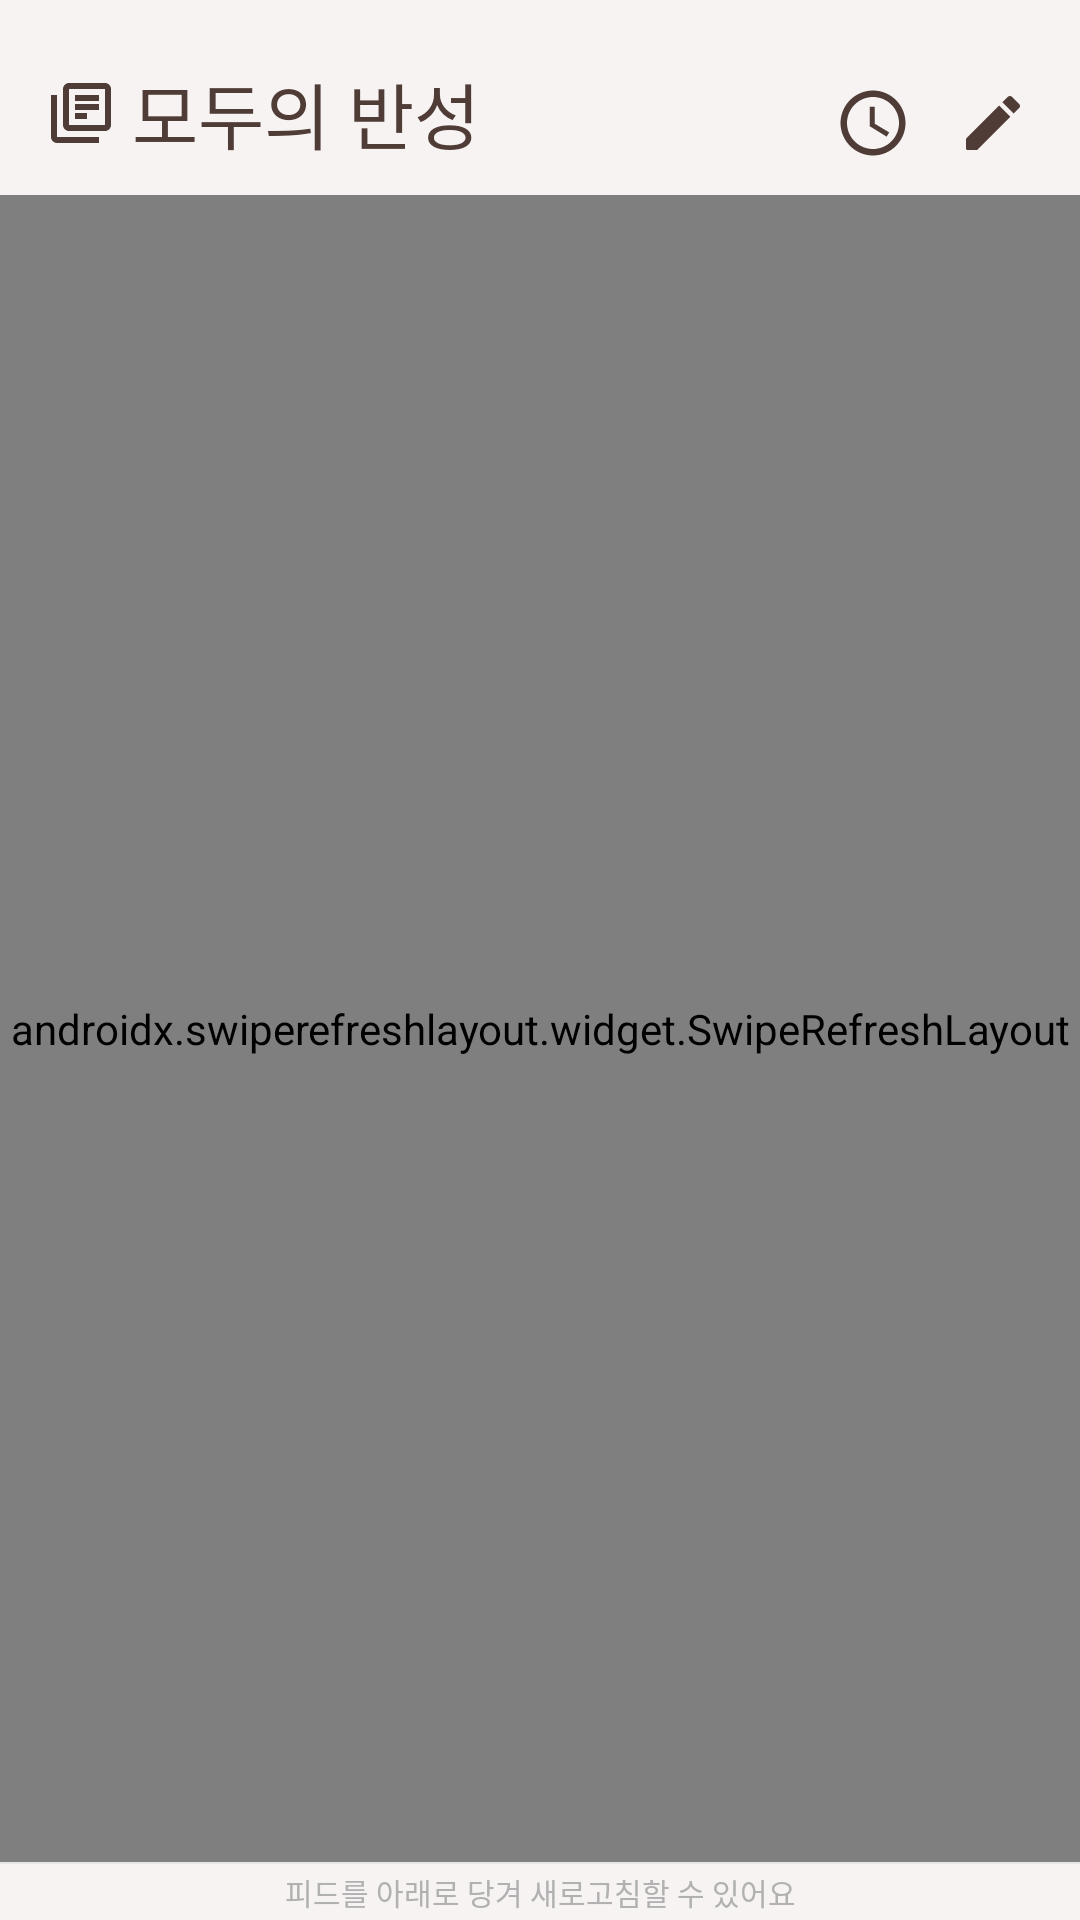

Layout XML and referenced resources for this Android screen:
<!-- AndroidManifest.xml: application theme Theme.PlateOfSelfReflection -->
<!-- res/layout/fragment_all_plate.xml -->
<?xml version="1.0" encoding="utf-8"?>
<LinearLayout xmlns:android="http://schemas.android.com/apk/res/android"
    xmlns:app="http://schemas.android.com/apk/res-auto"
    xmlns:tools="http://schemas.android.com/tools"
    android:layout_width="match_parent"
    android:layout_height="match_parent"
    android:orientation="vertical"
    android:background="@color/brown1"
    tools:context=".AllPlateFragment">

    <LinearLayout
        android:layout_width="match_parent"
        android:layout_height="65dp"
        android:orientation="horizontal"
        android:layout_gravity="center"
        android:gravity="center_vertical"
        android:paddingTop="10dp"
        android:paddingLeft="15dp"
        android:paddingRight="15dp">

        <ImageView
            android:layout_width="wrap_content"
            android:layout_height="match_parent"
            android:src="@drawable/icon_menu_allplate"/>

        <TextView
            android:layout_width="wrap_content"
            android:layout_height="wrap_content"
            android:layout_weight="1"
            android:text="모두의 반성"
            android:fontFamily="@font/spo_bold"
            android:paddingLeft="5dp"
            android:textColor="@color/brown4"
            android:textSize="24dp"/>

        <ImageButton
            android:id="@+id/btn_setListType"
            android:layout_width="wrap_content"
            android:layout_height="wrap_content"
            android:paddingTop="7dp"
            android:background="@color/brown1"
            android:layout_marginRight="15dp"
            android:src="@drawable/icon_allplatefragment_gettimelist" />

        <ImageButton
            android:id="@+id/btn_createUploadActivity"
            android:layout_width="wrap_content"
            android:layout_height="wrap_content"
            android:paddingTop="7dp"
            android:paddingRight="2dp"
            android:background="@color/brown1"
            android:src="@drawable/icon_allplatefragment_writeplate" />

    </LinearLayout>

    <androidx.swiperefreshlayout.widget.SwipeRefreshLayout xmlns:android="http://schemas.android.com/apk/res/android"
        xmlns:tools="http://schemas.android.com/tools"
        android:id="@+id/swipeLayout"
        android:layout_width="match_parent"
        android:layout_height="match_parent"
        android:layout_weight="1">

        <androidx.recyclerview.widget.RecyclerView
            android:id="@+id/recyclerView_allPlate"
            android:layout_width="match_parent"
            android:layout_height="match_parent" />

    </androidx.swiperefreshlayout.widget.SwipeRefreshLayout>

    <View
        android:layout_width="wrap_content"
        android:layout_height="0.6dp"
        android:background="#E6E6E6" />

    <TextView
        android:layout_width="match_parent"
        android:layout_height="wrap_content"
        android:gravity="center"
        android:textSize="10dp"
        android:layout_margin="2dp"
        android:textColor="#B1B1B1"
        android:text="피드를 아래로 당겨 새로고침할 수 있어요" />


</LinearLayout>
<!-- resources referenced by this layout -->
<resources>
  <color name="brown1">#FFF7F3F2</color>
  <color name="brown4">#503C36</color>
  <!-- drawable icon_allplatefragment_gettimelist (drawable) -->
  <vector android:height="26dp" android:tint="@color/brown4"
      android:viewportHeight="24" android:viewportWidth="24"
      android:width="26dp" xmlns:android="http://schemas.android.com/apk/res/android">
      <path android:fillColor="@android:color/white" android:pathData="M12,2C6.5,2 2,6.5 2,12s4.5,10 10,10s10,-4.5 10,-10S17.5,2 12,2zM12,20c-4.41,0 -8,-3.59 -8,-8s3.59,-8 8,-8s8,3.59 8,8S16.41,20 12,20zM12.5,7H11v6l5.2,3.2l0.8,-1.3l-4.5,-2.7V7z"/>
  </vector>
  <!-- drawable icon_allplatefragment_writeplate (drawable) -->
  <vector xmlns:android="http://schemas.android.com/apk/res/android"
      android:width="24dp"
      android:height="24dp"
      android:viewportWidth="24"
      android:viewportHeight="24"
      android:tint="@color/brown4">
    <path
        android:fillColor="@android:color/white"
        android:pathData="M3,17.46v3.04c0,0.28 0.22,0.5 0.5,0.5h3.04c0.13,0 0.26,-0.05 0.35,-0.15L17.81,9.94l-3.75,-3.75L3.15,17.1c-0.1,0.1 -0.15,0.22 -0.15,0.36zM20.71,7.04c0.39,-0.39 0.39,-1.02 0,-1.41l-2.34,-2.34c-0.39,-0.39 -1.02,-0.39 -1.41,0l-1.83,1.83 3.75,3.75 1.83,-1.83z"/>
  </vector>
  <!-- drawable icon_menu_allplate (drawable) -->
  <vector xmlns:android="http://schemas.android.com/apk/res/android"
      android:width="24dp"
      android:height="24dp"
      android:viewportWidth="24"
      android:viewportHeight="24"
      android:tint="@color/brown4">
    <path
        android:fillColor="@android:color/white"
        android:pathData="M4,6L2,6v14c0,1.1 0.9,2 2,2h14v-2L4,20L4,6zM20,2L8,2c-1.1,0 -2,0.9 -2,2v12c0,1.1 0.9,2 2,2h12c1.1,0 2,-0.9 2,-2L22,4c0,-1.1 -0.9,-2 -2,-2zM20,16L8,16L8,4h12v12zM10,9h8v2h-8zM10,12h4v2h-4zM10,6h8v2h-8z"/>
  </vector>
  <style name="Theme.PlateOfSelfReflection" parent="Theme.MaterialComponents.Light.NoActionBar">
          
          <item name="colorPrimary">@color/brown3</item>
          <item name="colorPrimaryVariant">@color/brown1</item>
          <item name="colorOnPrimary">@color/white</item>
          
          <item name="colorSecondary">@color/teal_200</item>
          <item name="colorSecondaryVariant">@color/teal_700</item>
          <item name="colorOnSecondary">@color/black</item>
          
          <item name="android:statusBarColor" tools:targetApi="l">?attr/colorPrimaryVariant</item>
          <item name="android:windowLightStatusBar">true</item>
          
      </style>
  <color name="brown3">#FF6E493F</color>
  <color name="white">#FFFFFFFF</color>
  <color name="teal_200">#FF03DAC5</color>
  <color name="teal_700">#FF018786</color>
  <color name="black">#FF000000</color>
</resources>
